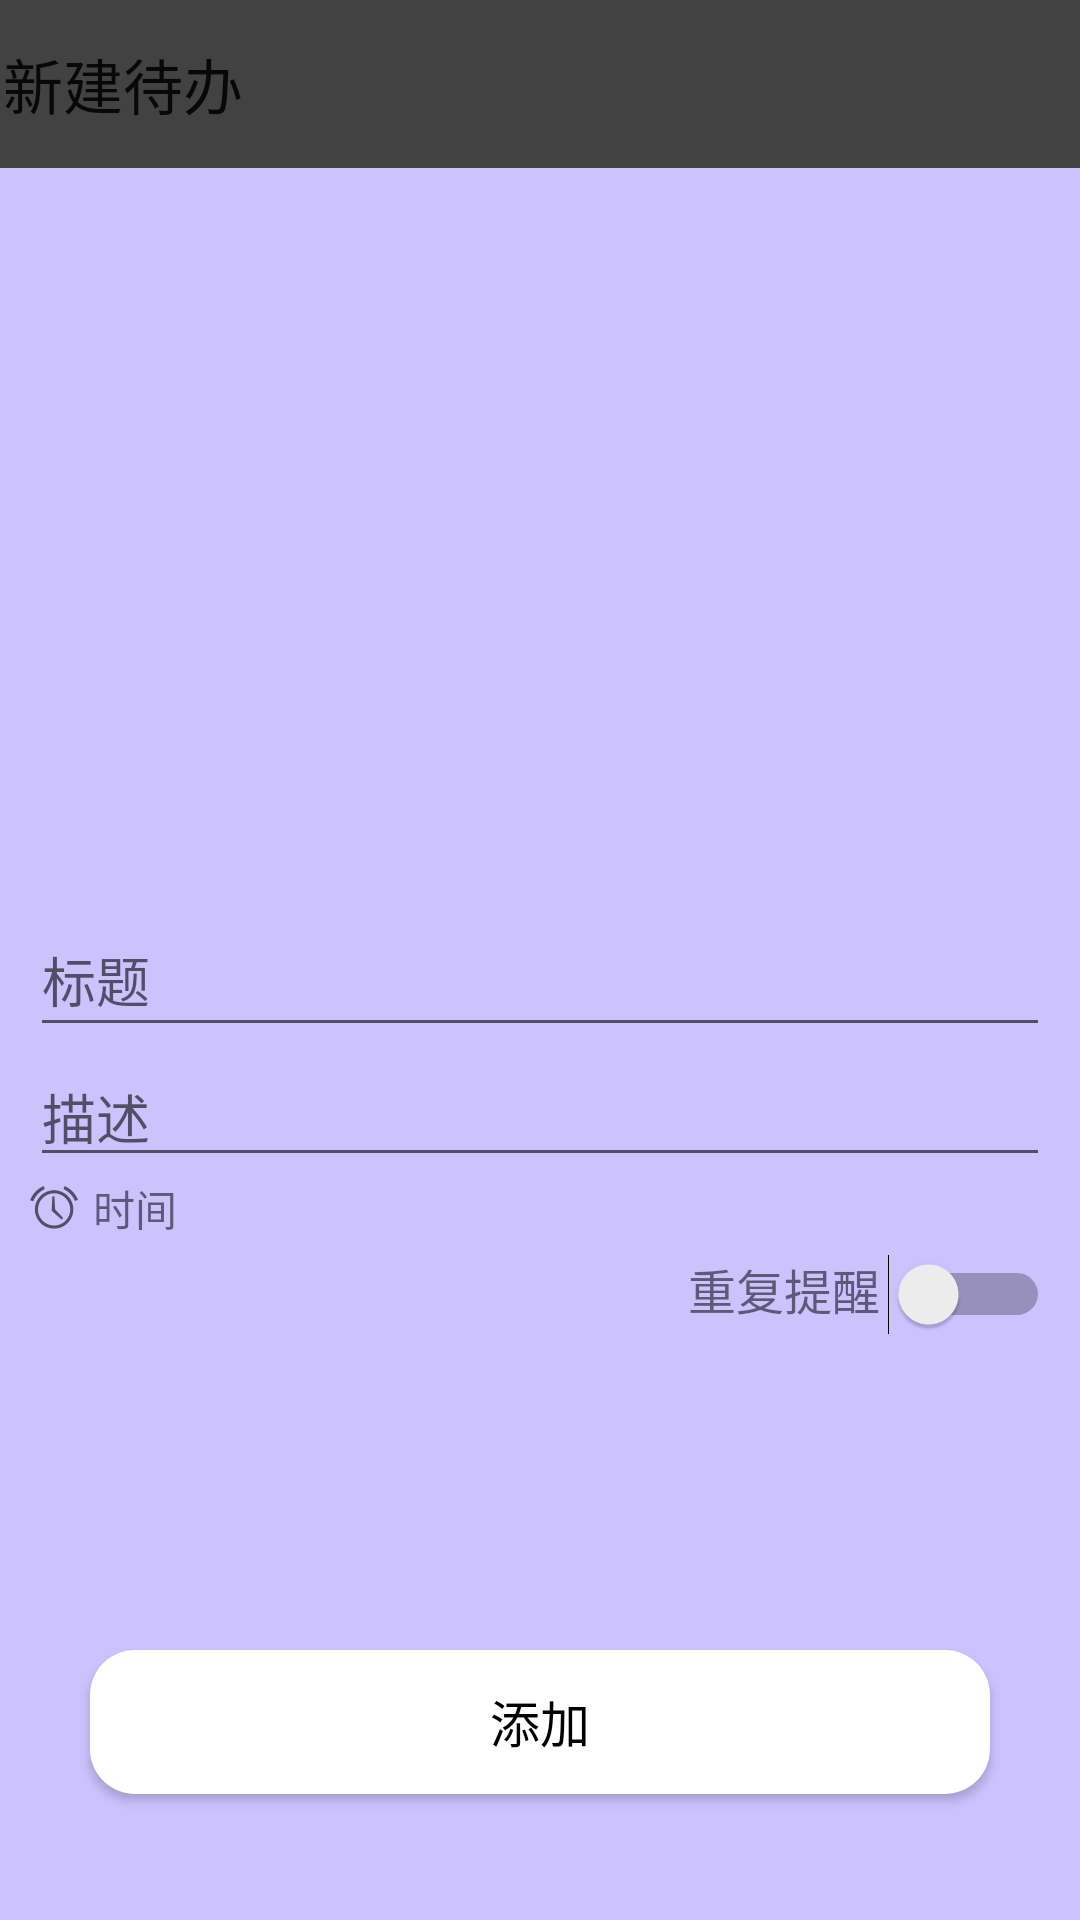

Here is an Android app screen rendered from its layout file. Give the layout XML and the strings, colors and styles it references.
<!-- AndroidManifest.xml: application theme AppTheme -->
<!-- res/layout/addrelation.xml -->
<?xml version="1.0" encoding="utf-8"?>
<androidx.constraintlayout.widget.ConstraintLayout xmlns:android="http://schemas.android.com/apk/res/android"
    xmlns:tools="http://schemas.android.com/tools"
    android:layout_width="match_parent"
    android:layout_height="match_parent"
    android:background="@color/color1"
    xmlns:app="http://schemas.android.com/apk/res-auto">

    <LinearLayout
        android:fitsSystemWindows="true"
        android:layout_height="match_parent"
        android:layout_width="match_parent"
        android:orientation="vertical">

        <com.google.android.material.appbar.AppBarLayout
            android:layout_width="match_parent"
            android:layout_height="wrap_content"
            android:background="@color/cardview_dark_background">

            <TextView
                android:id="@+id/title"
                android:layout_width="wrap_content"
                android:layout_height="wrap_content"
                android:outlineAmbientShadowColor="@color/color1"
                android:gravity="center"
                android:minHeight="?actionBarSize"
                android:padding="@dimen/cardview_compat_inset_shadow"
                android:text="新建待办"
                android:textAppearance="@style/TextAppearance.Widget.AppCompat.Toolbar.Title" />
        </com.google.android.material.appbar.AppBarLayout>

        <RelativeLayout
            android:layout_width="match_parent"
            android:layout_height="240dp"
            android:layout_gravity="bottom"
            app:layout_collapseMode="pin"
            app:layout_collapseParallaxMultiplier="0.7">

            <ImageView
                android:id="@+id/new_bg"
                android:layout_width="match_parent"
                android:layout_height="match_parent"
                android:src="@drawable/ic_img1"
                android:alpha="0.9"
                android:scaleType="centerCrop"/>
        </RelativeLayout>

        <LinearLayout
            android:layout_width="match_parent"
            android:layout_height="wrap_content"
            android:orientation="vertical">

            <RelativeLayout
                android:layout_width="wrap_content"
                android:layout_height="wrap_content">

                <EditText
                    android:id="@+id/new_todo_title"
                    android:layout_width="match_parent"
                    android:layout_height="wrap_content"
                    android:layout_marginLeft="10dp"
                    android:layout_marginTop="5dp"
                    android:layout_marginRight="10dp"
                    android:hint="标题"
                    android:inputType="text"
                    android:minHeight="48dp" />

            </RelativeLayout>


            <RelativeLayout
                android:layout_width="wrap_content"
                android:layout_height="wrap_content">

                <EditText
                    android:id="@+id/new_todo_dsc"
                    android:layout_width="match_parent"
                    android:layout_height="wrap_content"
                    android:layout_gravity="top"
                    android:layout_marginLeft="10dp"
                    android:layout_marginRight="10dp"
                    android:hint="描述"
                    android:inputType="textMultiLine"
                    android:maxLines="15"
                    android:minLines="1" />

            </RelativeLayout>

            <LinearLayout
                android:layout_width="match_parent"
                android:layout_height="wrap_content"
                android:layout_marginLeft="10dp"
                android:layout_marginRight="10dp"
                android:layout_marginBottom="5dp"
                android:orientation="horizontal">

                <TextView
                    android:id="@+id/new_todo_time"
                    android:layout_width="0dp"
                    android:layout_height="match_parent"
                    android:layout_weight="1"
                    android:onClick="add_time"
                    android:drawableLeft="@android:drawable/ic_lock_idle_alarm"
                    android:drawablePadding="5dp"
                    android:gravity="center_vertical"
                    android:text="时间" />

            </LinearLayout>

            <LinearLayout
                android:layout_width="match_parent"
                android:layout_height="wrap_content"
                android:layout_marginLeft="10dp"
                android:layout_marginRight="10dp"
                android:layout_marginBottom="5dp"
                android:orientation="horizontal">

                <TextView
                    android:layout_width="0dp"
                    android:layout_height="match_parent"
                    android:layout_weight="5"
                    android:gravity="right"
                    android:text="重复提醒"
                    android:textSize="16sp" />


                <Switch
                    android:id="@+id/repeat"
                    android:layout_width="0dp"
                    android:layout_height="match_parent"
                    android:layout_weight="1"
                    android:gravity="center"
                    tools:ignore="TouchTargetSizeCheck" />
            </LinearLayout>
        </LinearLayout>

        <Button
            android:onClick="save"
            android:id="@+id/ok"
            android:layout_width="300dp"
            android:layout_gravity="center"
            android:layout_marginTop="300px"
            android:layout_height="wrap_content"
            android:background="@drawable/button_new"
            android:textColor="@color/black"
            android:textSize="50px"
            android:text="添加" />

    </LinearLayout>
</androidx.constraintlayout.widget.ConstraintLayout>
<!-- resources referenced by this layout -->
<resources>
  <color name="black">#FF000000</color>
  <color name="color1">#CCC2FE</color>
  <!-- drawable button_new (drawable) -->
  <?xml version="1.0" encoding="UTF-8"?>
  <shape
      xmlns:android="http://schemas.android.com/apk/res/android"
      android:shape="rectangle">
      <solid android:color="@color/white" />
      <corners android:radius="15dip" />
      <padding
          android:left="10dp"
          android:top="10dp"
          android:right="10dp"
          android:bottom="10dp"
          />
  </shape>
  <style name="AppTheme" parent="Theme.AppCompat.Light.NoActionBar">
          
          <item name="colorPrimary">@color/colorPrimary</item>
          <item name="colorPrimaryDark">@color/colorPrimaryDark</item>
          <item name="colorAccent">@color/colorAccent</item>
      </style>
  <color name="white">#FFFFFFFF</color>
  <color name="colorPrimary">#54AADB</color>
  <color name="colorPrimaryDark">#00574B</color>
  <color name="colorAccent">#D81B60</color>
</resources>
